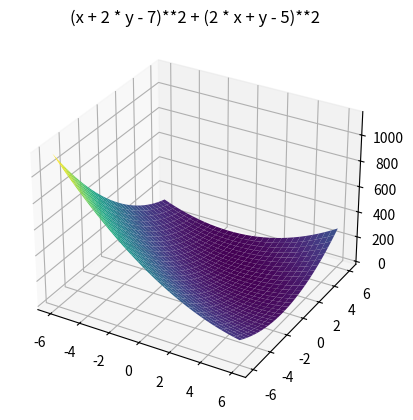

The matplotlib source for this figure:
import numpy as np
import matplotlib.pyplot as plt
import math
import random


def f(x, y):
    # return np.sin(np.sqrt(x ** 2 + y ** 2))
    return (x + 2 * y - 7)**2 + (2 * x + y - 5)**2

x = np.linspace(-6, 6, 30)
y = np.linspace(-6, 6, 30)

X, Y = np.meshgrid(x, y)
Z = f(X, Y)

ax = plt.axes(projection='3d')
ax.plot_surface(X, Y, Z, rstride=1, cstride=1,
                cmap='viridis', edgecolor='none')
# ax.set_title('surface')
ax.set_title('(x + 2 * y - 7)**2 + (2 * x + y - 5)**2')
plt.show()